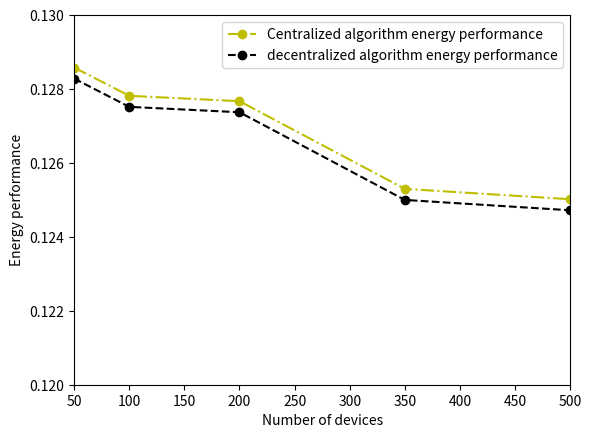

The matplotlib source for this figure:
import matplotlib.pyplot as plt
import numpy as np

# delay performance
# weight of delay=0
user_num = [50,100,200,350,500]

plt.xlabel("Number of devices")
plt.ylabel("Energy performance")

plt.xlim(user_num[0],user_num[len(user_num)-1])
plt.ylim(0.12,0.13)


cen_overheads=[0.128582,0.127817,0.127671,0.125299,0.125019]

plt.plot(user_num,cen_overheads,'oy-.',label=u'Centralized algorithm energy performance')
plt.legend()

decen_overheads=[0.128283,0.127518,0.127372,0.125000,0.124720]

plt.plot(user_num,decen_overheads,'ok--',label=u'decentralized algorithm energy performance')
plt.legend()

plt.show()